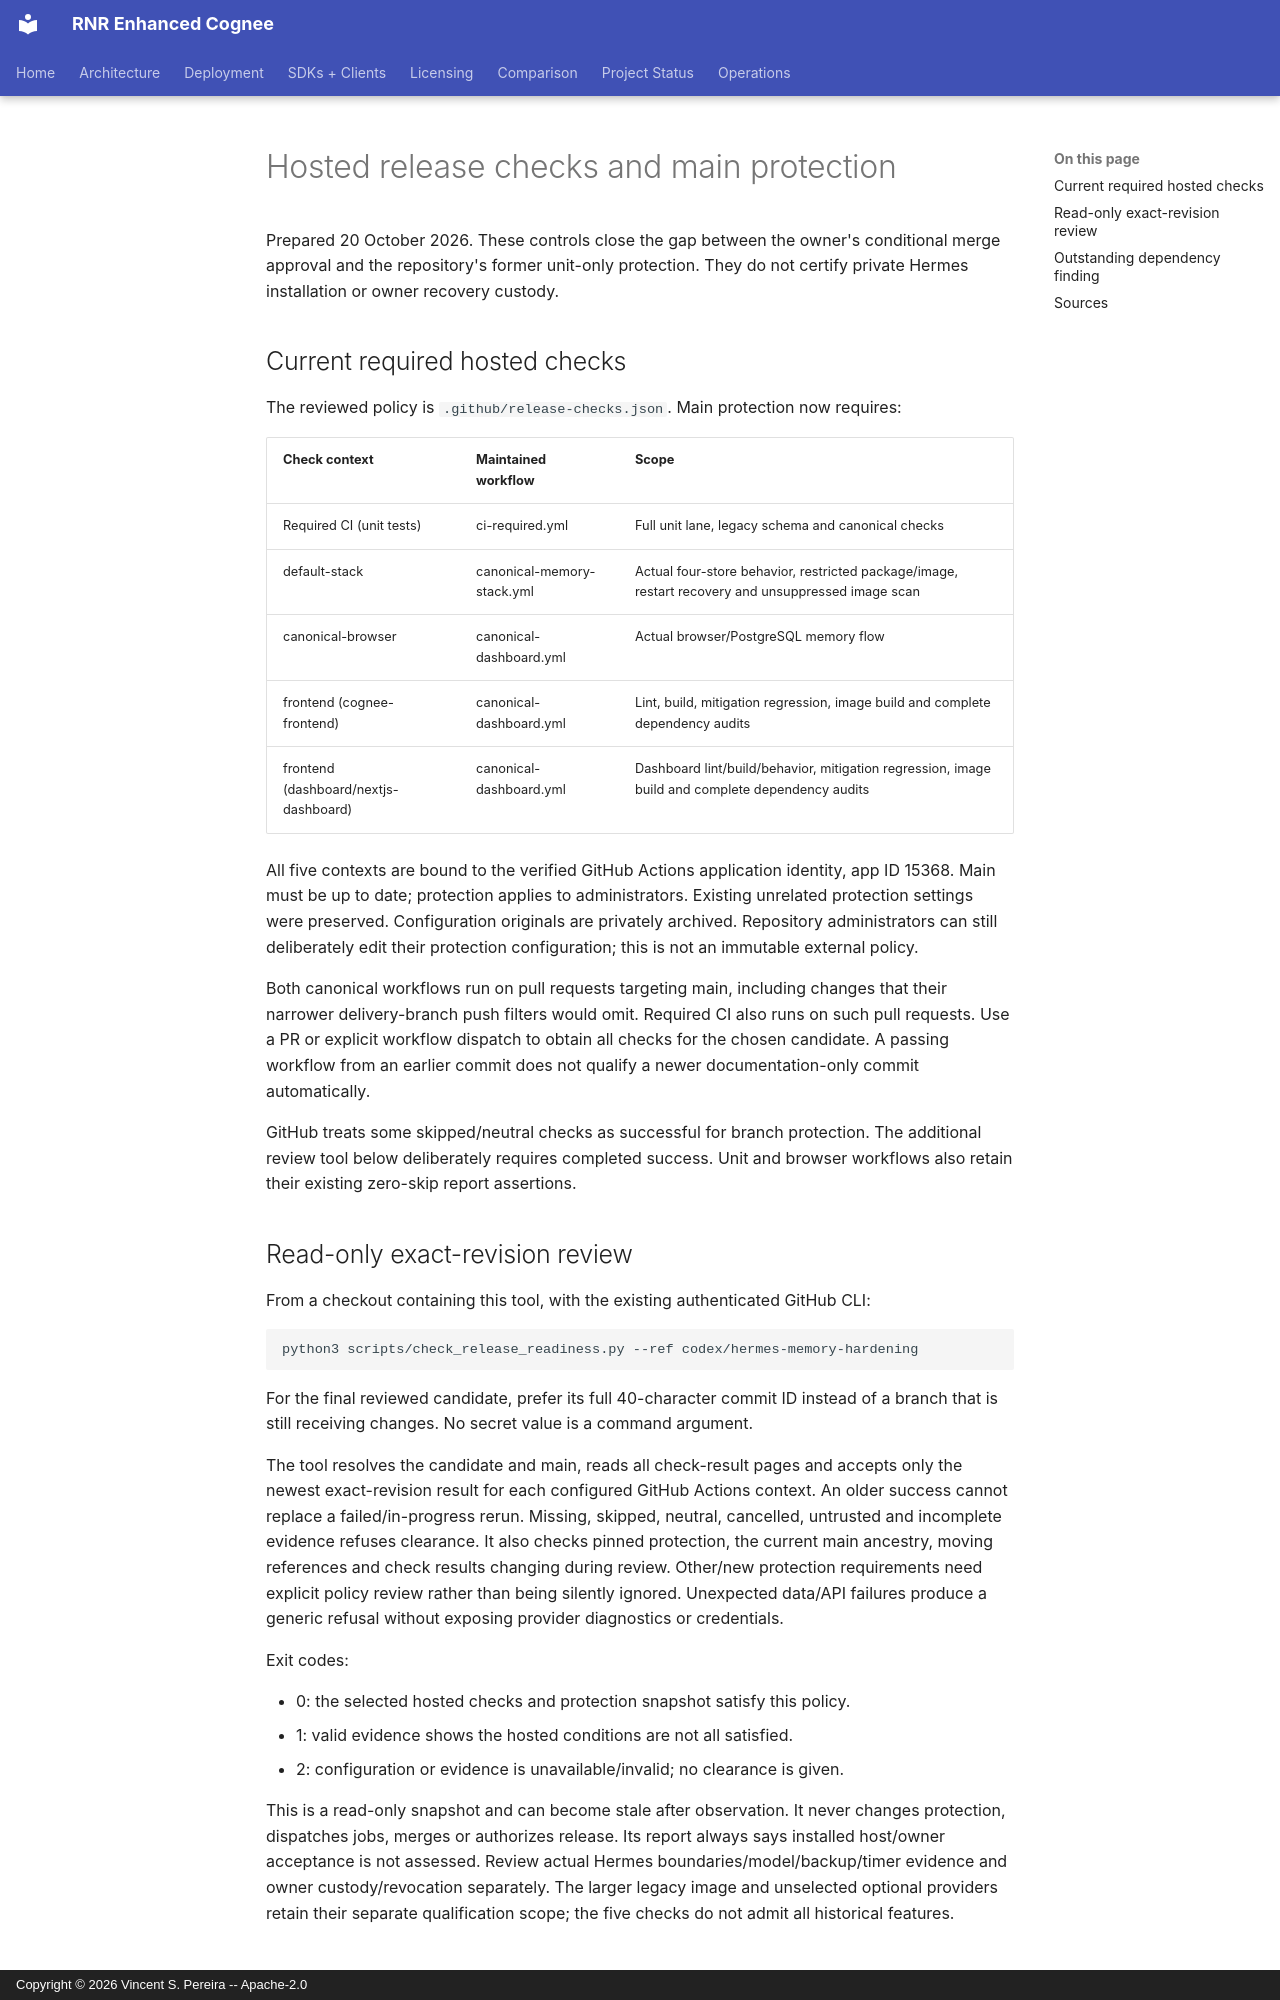

repository: vincentspereira/RNR-Enhanced-Cognee · page: runbooks/RELEASE-CHECKS/index.html · generator: mkdocs · copyright: Copyright © 2026 Vincent S. Pereira -- Apache-2.0

# Hosted release checks and main protection

Prepared 20 October 2026. These controls close the gap between the owner's
conditional merge approval and the repository's former unit-only protection.
They do not certify private Hermes installation or owner recovery custody.

## Current required hosted checks

The reviewed policy is `.github/release-checks.json`. Main protection now requires:

| Check context | Maintained workflow | Scope |
|---|---|---|
| Required CI (unit tests) | ci-required.yml | Full unit lane, legacy schema and canonical checks |
| default-stack | canonical-memory-stack.yml | Actual four-store behavior, restricted package/image, restart recovery and unsuppressed image scan |
| canonical-browser | canonical-dashboard.yml | Actual browser/PostgreSQL memory flow |
| frontend (cognee-frontend) | canonical-dashboard.yml | Lint, build, mitigation regression, image build and complete dependency audits |
| frontend (dashboard/nextjs-dashboard) | canonical-dashboard.yml | Dashboard lint/build/behavior, mitigation regression, image build and complete dependency audits |

All five contexts are bound to the verified GitHub Actions application identity,
app ID 15368. Main must be up to date; protection applies to administrators.
Existing unrelated protection settings were preserved. Configuration originals
are privately archived. Repository administrators can still deliberately edit
their protection configuration; this is not an immutable external policy.

Both canonical workflows run on pull requests targeting main, including changes
that their narrower delivery-branch push filters would omit. Required CI also
runs on such pull requests. Use a PR or explicit workflow dispatch to obtain all
checks for the chosen candidate. A passing workflow from an earlier commit does
not qualify a newer documentation-only commit automatically.

GitHub treats some skipped/neutral checks as successful for branch protection.
The additional review tool below deliberately requires completed success. Unit
and browser workflows also retain their existing zero-skip report assertions.

## Read-only exact-revision review

From a checkout containing this tool, with the existing authenticated GitHub CLI:

```bash
python3 scripts/check_release_readiness.py --ref codex/hermes-memory-hardening
```

For the final reviewed candidate, prefer its full 40-character commit ID instead
of a branch that is still receiving changes. No secret value is a command argument.

The tool resolves the candidate and main, reads all check-result pages and accepts
only the newest exact-revision result for each configured GitHub Actions context.
An older success cannot replace a failed/in-progress rerun. Missing, skipped,
neutral, cancelled, untrusted and incomplete evidence refuses clearance. It also
checks pinned protection, the current main ancestry, moving references and check
results changing during review. Other/new protection requirements need explicit
policy review rather than being silently ignored. Unexpected data/API failures
produce a generic refusal without exposing provider diagnostics or credentials.

Exit codes:

- 0: the selected hosted checks and protection snapshot satisfy this policy.
- 1: valid evidence shows the hosted conditions are not all satisfied.
- 2: configuration or evidence is unavailable/invalid; no clearance is given.

This is a read-only snapshot and can become stale after observation. It never
changes protection, dispatches jobs, merges or authorizes release. Its report
always says installed host/owner acceptance is not assessed. Review actual Hermes
boundaries/model/backup/timer evidence and owner custody/revocation separately.
The larger legacy image and unselected optional providers retain their separate
qualification scope; the five checks do not admit all historical features.
